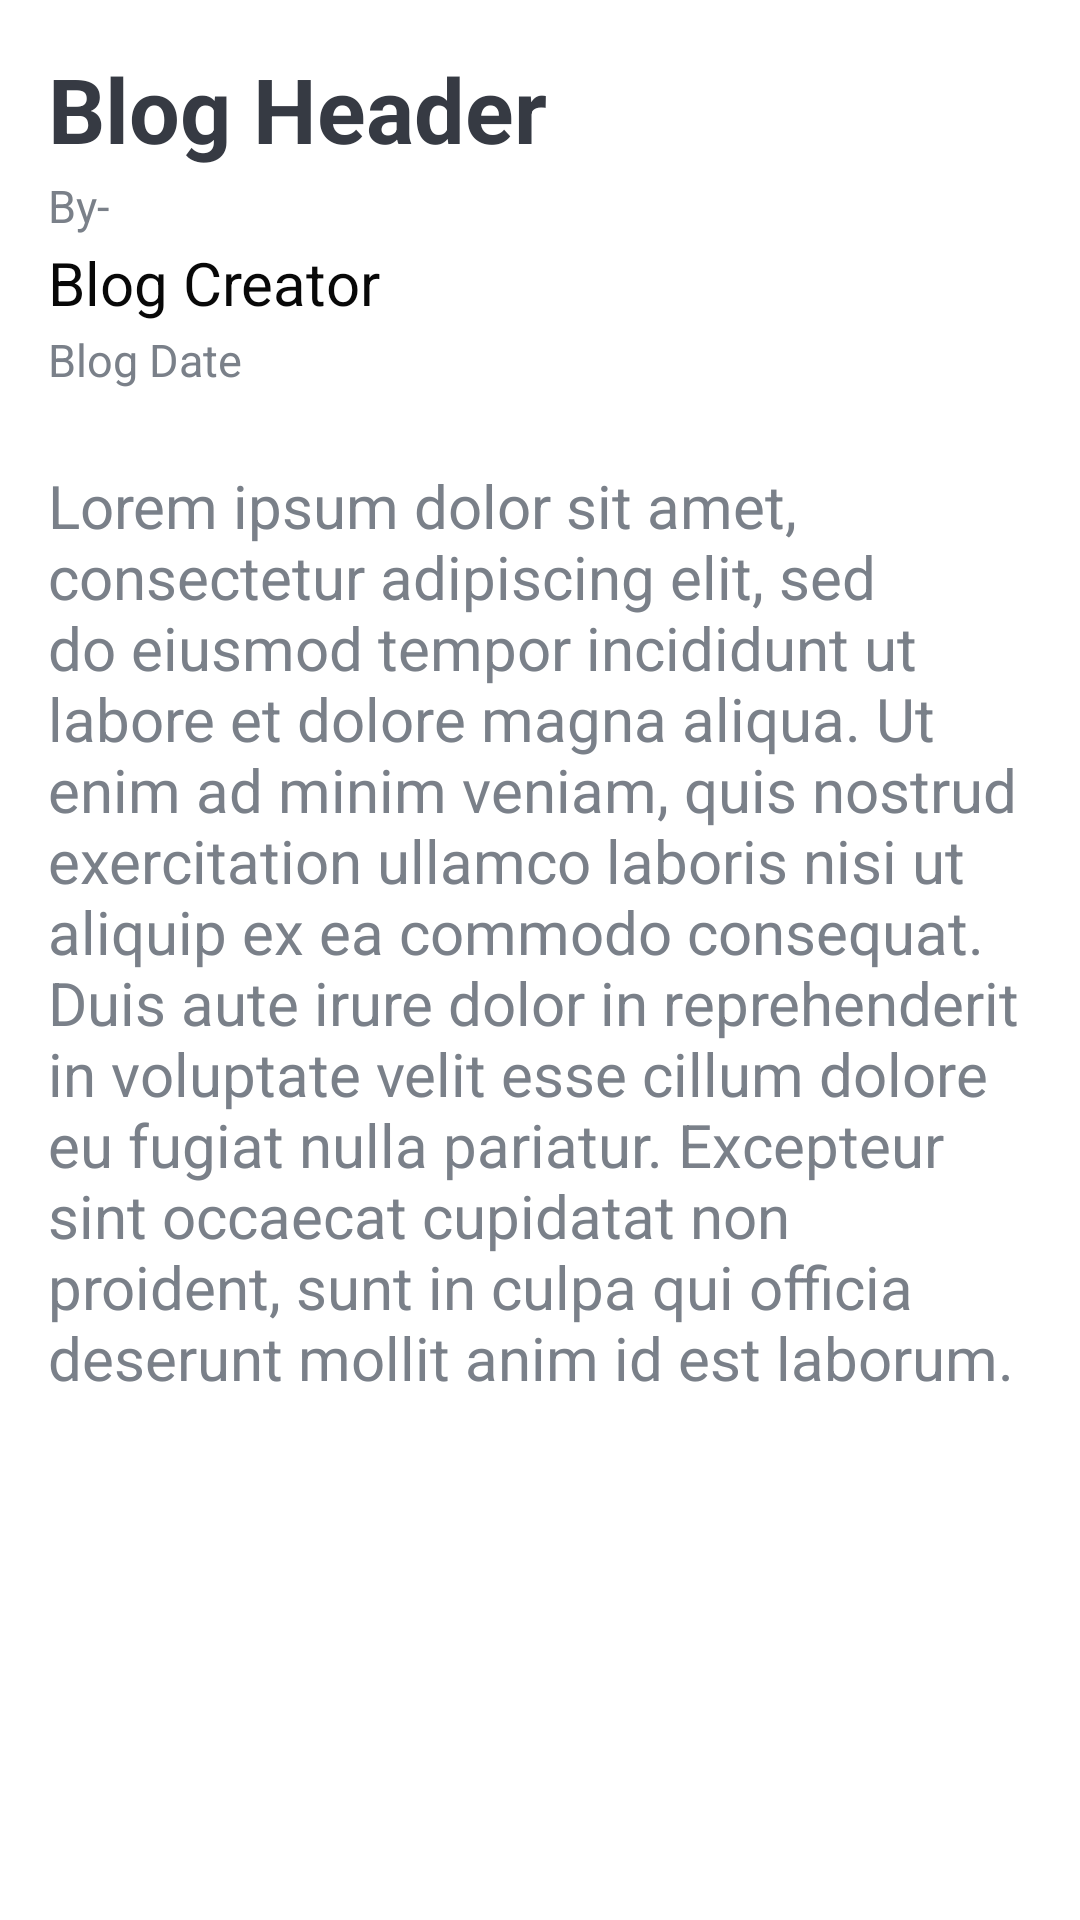

The Android layout XML behind this screen, and the referenced resources:
<!-- AndroidManifest.xml: application theme Theme.example -->
<!-- res/layout/fragment_blog_details.xml -->
<?xml version="1.0" encoding="utf-8"?>
<FrameLayout xmlns:android="http://schemas.android.com/apk/res/android"
    xmlns:tools="http://schemas.android.com/tools"
    android:layout_width="match_parent"
    android:layout_height="match_parent"
    tools:context="blogs.BlogDetailsFragment">

    
    <LinearLayout
        android:layout_width="match_parent"
        android:layout_height="wrap_content"
        android:orientation="vertical"
        android:padding="16dp">
    <TextView
        android:id="@+id/BlogHeader"
        android:layout_height="wrap_content"
        android:layout_width="match_parent"
        android:text = "@string/blog_header"
        android:textColor="#363A43"
        android:textSize="30sp"
        android:textStyle="bold" />
    <TextView
        android:layout_height="wrap_content"
        android:layout_width="match_parent"
        android:text = "@string/by"
        android:textColor="#7A8089"
        android:textSize="15sp"
        android:layout_marginTop="2dp"
        />
    <TextView
        android:id="@+id/BlogCreator"
        android:layout_height="wrap_content"
        android:layout_width="match_parent"
        android:text = "@string/blog_creator"
        android:textColor="#080808"
        android:textSize="20sp"
        android:layout_marginTop="2dp"/>
    <TextView
        android:id="@+id/BlogDate"
    android:layout_height="wrap_content"
    android:layout_width="match_parent"
    android:text = "@string/blog_date"
    android:textColor="#7A8089"
    android:textSize="15sp"
    android:layout_marginTop="2dp"/>
        <TextView
            android:id="@+id/BlogBody"
            android:layout_height="wrap_content"
            android:layout_width="match_parent"
            android:text = "@string/lipsum"
            android:textColor="#7A8089"
            android:textSize="20sp"
            android:layout_marginTop="25dp"
            />
    </LinearLayout>

</FrameLayout>
<!-- resources referenced by this layout -->
<resources>
  <string name="blog_creator">Blog Creator</string>
  <string name="blog_date">Blog Date</string>
  <string name="blog_header">Blog Header</string>
  <string name="by">By-</string>
  <string name="lipsum">Lorem ipsum dolor sit amet, consectetur adipiscing elit, sed do eiusmod tempor incididunt ut labore et dolore magna aliqua. Ut enim ad minim veniam, quis nostrud exercitation ullamco laboris nisi ut aliquip ex ea commodo consequat. Duis aute irure dolor in reprehenderit in voluptate velit esse cillum dolore eu fugiat nulla pariatur. Excepteur sint occaecat cupidatat non proident, sunt in culpa qui officia deserunt mollit anim id est laborum.</string>
  <style name="Theme.example" parent="Theme.MaterialComponents.DayNight.DarkActionBar">
          
          <item name="colorPrimary">@color/purple_500</item>
          <item name="colorPrimaryVariant">@color/purple_700</item>
          <item name="colorOnPrimary">@color/white</item>
          
          <item name="colorSecondary">@color/teal_200</item>
          <item name="colorSecondaryVariant">@color/teal_700</item>
          <item name="colorOnSecondary">@color/black</item>
          
          <item name="android:statusBarColor" tools:targetApi="l">?attr/colorPrimaryVariant</item>
          
      </style>
  <!-- not gathered from this repository: default colours our renderer supplied (Android Studio template values) -->
  <color name="purple_500">#FF6200EE</color>
  <color name="purple_700">#FF3700B3</color>
  <color name="teal_200">#FF03DAC5</color>
  <color name="teal_700">#FF018786</color>
  <color name="black">#FF000000</color>
  <color name="white">#FFFFFFFF</color>
</resources>
